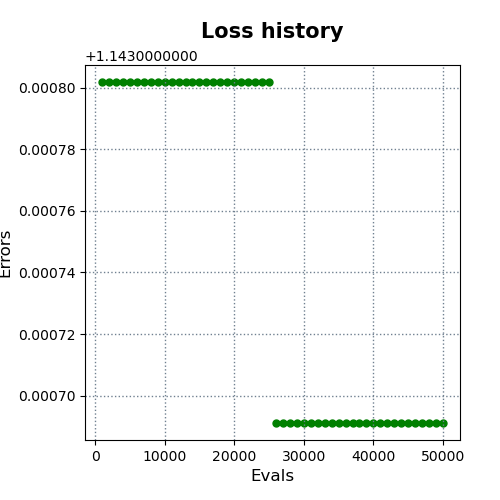

Data behind this chart, as committed beside it:
evals, errors
1000, 1.144
2000, 1.144
3000, 1.144
4000, 1.144
5000, 1.144
6000, 1.144
7000, 1.144
8000, 1.144
9000, 1.144
10000, 1.144
11000, 1.144
12000, 1.144
13000, 1.144
14000, 1.144
15000, 1.144
16000, 1.144
17000, 1.144
18000, 1.144
19000, 1.144
20000, 1.144
21000, 1.144
22000, 1.144
23000, 1.144
24000, 1.144
25000, 1.144
26000, 1.144
27000, 1.144
28000, 1.144
29000, 1.144
30000, 1.144
31000, 1.144
32000, 1.144
33000, 1.144
34000, 1.144
35000, 1.144
36000, 1.144
37000, 1.144
38000, 1.144
39000, 1.144
40000, 1.144
41000, 1.144
42000, 1.144
43000, 1.144
44000, 1.144
45000, 1.144
46000, 1.144
47000, 1.144
48000, 1.144
49000, 1.144
50000, 1.144
